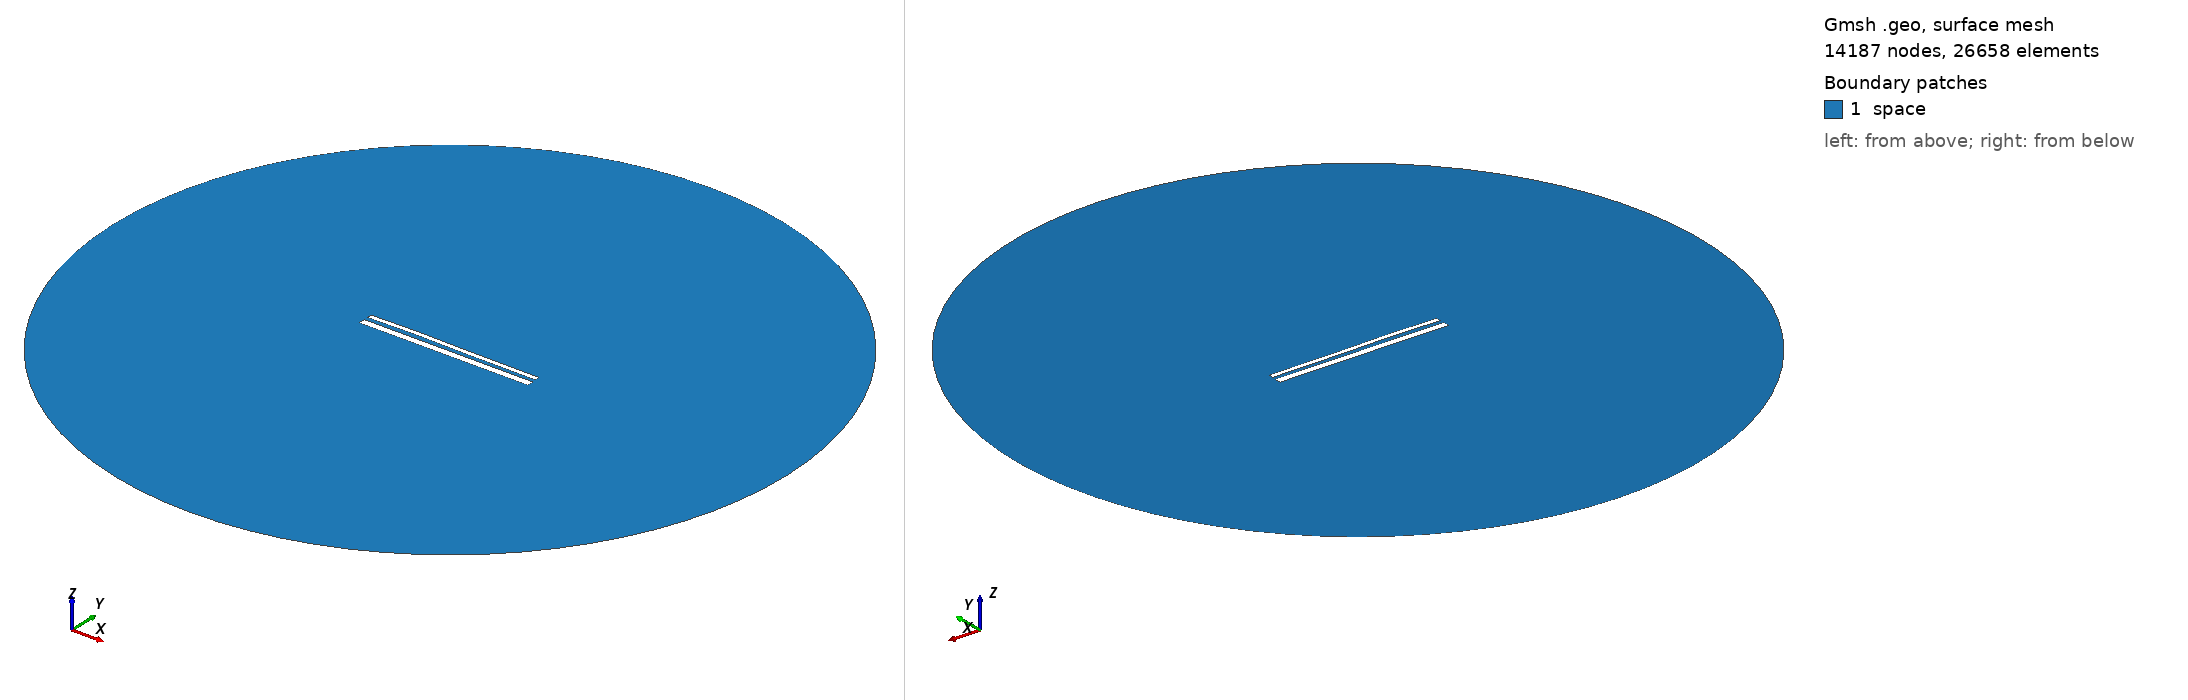

Gmsh geometry script, surface-meshed: 14187 nodes, 26658 surface elements. Boundary patches (legend numbers): 1 space. Left view from above one corner, right view from below the opposite corner. Legend entries are the model's physical surfaces. The drawing asked Gmsh for element sizes between 1% and 20% of the model's largest extent; the script's own settings can give other sizes.

=== 13999.geo (drawn) ===
//---------------------------------------
// Geometry kernel
//---------------------------------------

SetFactory("OpenCASCADE");



//---------------------------------------
// Parameters of the geometry
//---------------------------------------

// Overetch of the upper plate
overetch = 0.5;

// Distance between the plates
distance = 2.0;

// Discretization over the x axis (for the deformation)
nx = 50; 

// Length of the plate
L = 100 - overetch; 

// Number of modes
n = 4; 

// 1st mode coefficient
coeff(1) = -0.075;
beta(1) = 0.596864 * 3.1415926535 / L;

// 2nd mode coefficient
coeff(2) = 0.15;
beta(2) = 1.49418 * 3.1415926535 / L;

// 3rd mode coefficient
coeff(3) = 0.15;
beta(3) = 2.50025 * 3.1415926535 / L;

// 4th mode coefficient
coeff(4) = 0.07499999999999998;
beta(4) = 3.49999 * 3.1415926535 / L;



//---------------------------------------
// Upper plate (deformed rectangle)
//---------------------------------------

// Coordiantes of the upper plate
xmin = -50;
xmax = 50 - overetch;

// Height of the upper plate
yheight = 4 - 2 * overetch;

// Indexes of the points
UpperID[] = {};
LowerID[] = {};
LeftID[] = {};
RightID[] = {};

// Point index
p = 1;

// Horizontal edges
For i In {1:nx}
    x = xmin + (i-1)*(xmax - xmin)/(nx-1);

    y_bottom = distance / 2 + overetch;
    For j In {1:n}
        C = (Cosh(beta(j)*L) + Cos(beta(j)*L)) / (Sinh(beta(j)*L) + Sin(beta(j)*L));
        y_bottom  = y_bottom + coeff(j) * (Cosh(beta(j)*(x+50)) - Cos(beta(j)*(x+50)) - C * (Sinh(beta(j)*(x+50)) - Sin(beta(j)*(x+50))));
    EndFor

    y_top = y_bottom + yheight;

    Point(p) = {x, y_top, 0, 1.0};
    UpperID[i] = p;
    p = p + 1;

    Point(p) = {x, y_bottom, 0, 1.0};
    LowerID[i] = p;
    p = p + 1;
EndFor

// Create point lists
UpperPts[] = {}; LowerPts[] = {};
For i In {1:nx}
  UpperPts[] += {UpperID[i]};
  LowerPts[] += {LowerID[i]};
EndFor

// Build splines
Spline(1) = {UpperPts[]};
Spline(2) = {LowerPts[]};
Line(3) = {LowerPts[nx-1], UpperPts[nx-1]};
Line(4) = {LowerPts[0], UpperPts[0]};

// Build the plane surface
Curve Loop(1) = {2, 3, -1, -4};
Plane Surface(1) = {1};



//---------------------------------------
// Lower plate (rectangle)
//---------------------------------------

// Vertices
Point(1001) = {-50, -1, 0, 1.0};
Point(1002) = { 50, -1, 0, 1.0};
Point(1003) = { 50,  -5, 0, 1.0};
Point(1004) = {-50,  -5, 0, 1.0};

// Edges
Line(5) = {1001, 1002};
Line(6) = {1002, 1003};
Line(7) = {1003, 1004};
Line(8) = {1004, 1001};

// Plane surface
Line Loop(2) = {5, 6, 7, 8};
Plane Surface(2) = {2}; 



//---------------------------------------
// Outer (fictious) boundary
//---------------------------------------

// Points
Point(1005) = {0, 0, 0};       // Center
Point(1006) = {200, 0, 0};     // Start point
Point(1007) = {0, 200, 0};     // 90 degrees
Point(1008) = {-200, 0, 0};    // 180 degrees
Point(1009) = {0, -200, 0};    // 270 degrees

// Circle arcs (each needs start, center, end)
Circle(9) = {1006, 1005, 1007};
Circle(10) = {1007, 1005, 1008};
Circle(11) = {1008, 1005, 1009};
Circle(12) = {1009, 1005, 1006};

// Plane surface for the entire domain
Curve Loop(3) = {9, 10, 11, 12};
Surface(3) = {3};

// Subtract the plates from the whole domain to obtain the actual domain where we want to solve the equations
BooleanDifference{ Surface{3}; Delete; }{ Surface{1}; Surface{2}; Delete; }




//---------------------------------------
// Transfinite Lines/Curves
//---------------------------------------

// Set the number of points on the boundaries
r = 7;

// Plates
Transfinite Curve {1, 2} = 50*r Using Progression 1;
Transfinite Curve {3, 4} = 2*r Using Progression 1;
Transfinite Line {5, 7} = 50*r Using Progression 1;
Transfinite Line {6, 8} = 2*r Using Progression 1;

// Outer boundary
Transfinite Line {9, 10, 11, 12} = 20 Using Progression 1;



//---------------------------------------
// Physical groups
//---------------------------------------                

// Physical curves (boundaries)
Physical Line("force_segment", 10) = {2};
Physical Line("upper_plate", 11) = {1, 3, 4};
Physical Line("lower_plate", 12) = {5, 6, 7, 8};
Physical Line("boundary", 20) = {9, 10, 11, 12};

// Physical Surfaces
Physical Surface("space", 30) = {3};



//---------------------------------------
// 6. Generate the Mesh
//---------------------------------------

// 2D mesh generation
Mesh 2;
